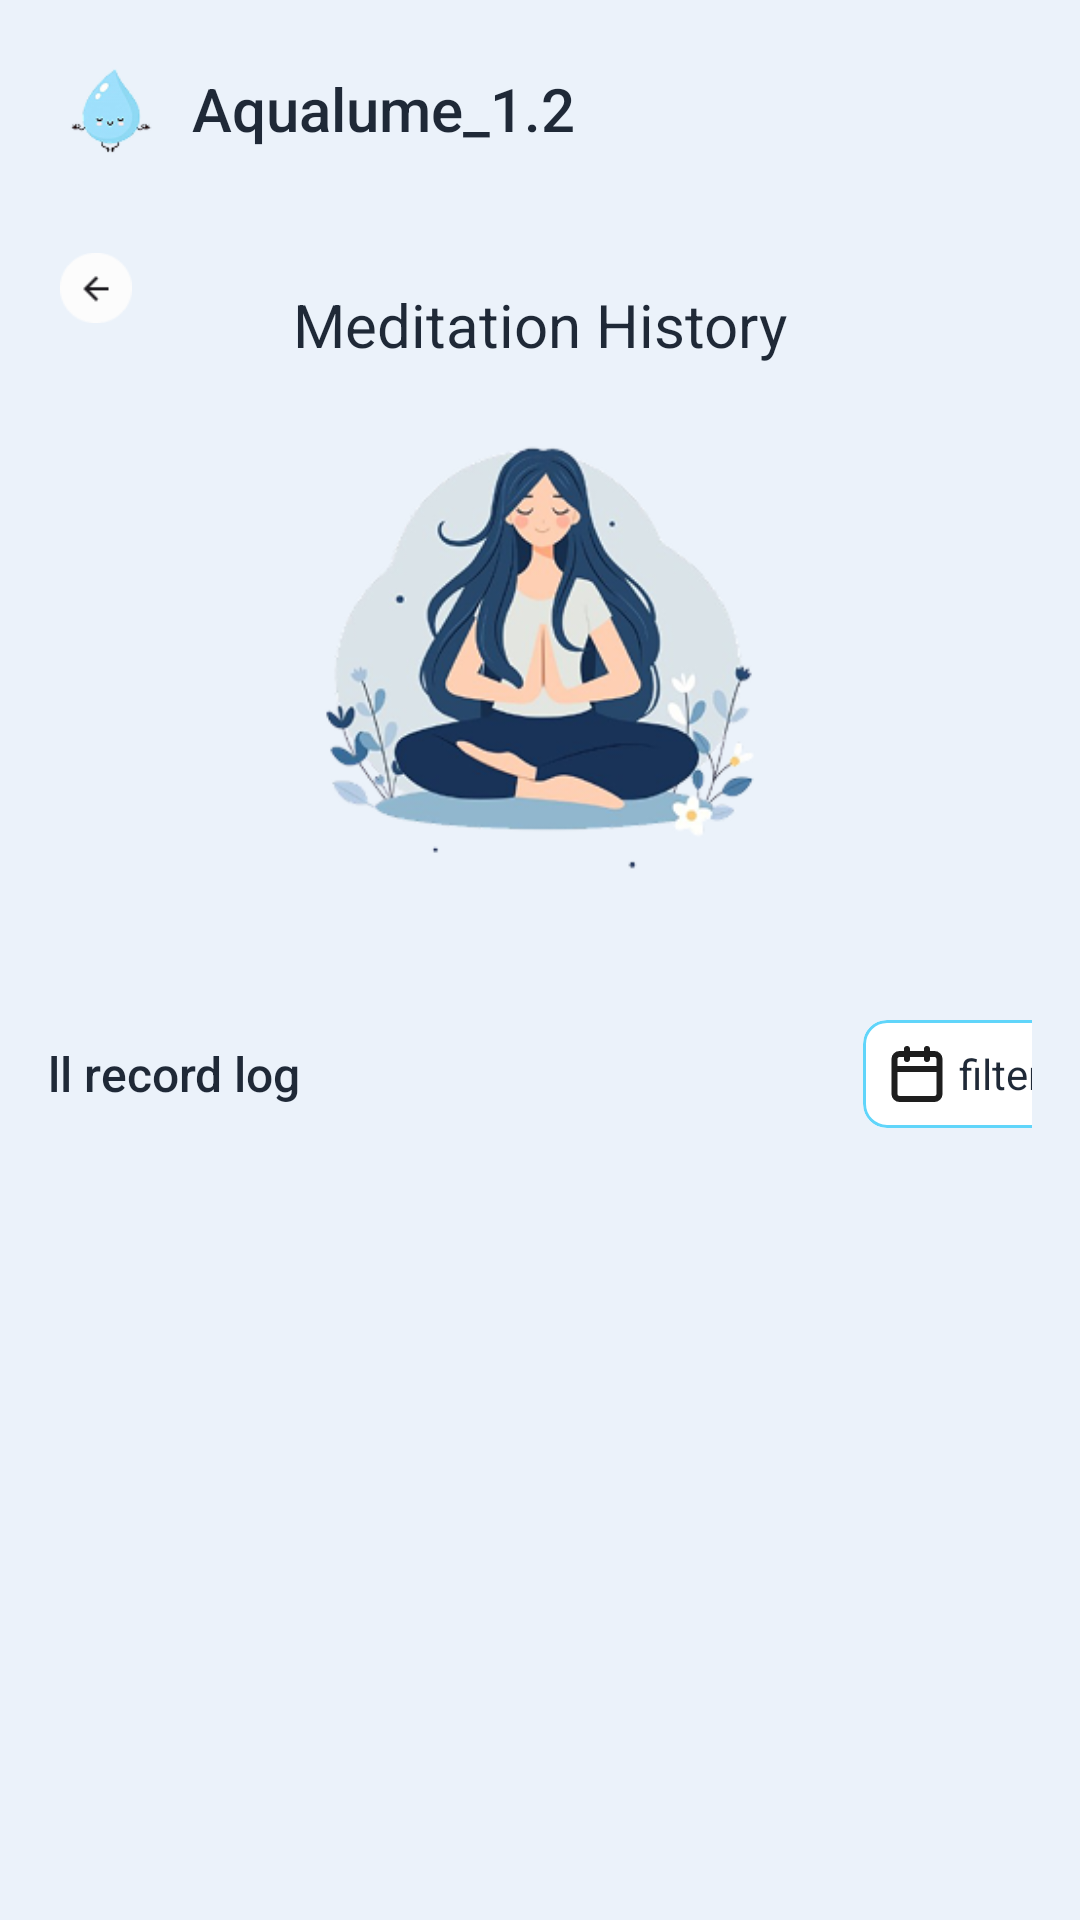

Produce the Android XML layout that renders to this screen, including the resource entries it uses.
<!-- AndroidManifest.xml: application theme Theme.AqualumeDB -->
<!-- res/layout/fragment_meditation_history.xml -->
<?xml version="1.0" encoding="utf-8"?>
<androidx.constraintlayout.widget.ConstraintLayout xmlns:android="http://schemas.android.com/apk/res/android"
    xmlns:app="http://schemas.android.com/apk/res-auto"
    android:layout_width="match_parent"
    android:layout_height="match_parent"
    android:background="@color/background"
    android:padding="16dp">

    
    <ImageView
        android:id="@+id/iv_logo"
        android:layout_width="40dp"
        android:layout_height="40dp"
        android:src="@drawable/logo"
        android:contentDescription="@string/app_name"
        app:layout_constraintStart_toStartOf="parent"
        app:layout_constraintTop_toTopOf="parent" />

    <TextView
        android:id="@+id/tv_app_name"
        android:layout_width="wrap_content"
        android:layout_height="wrap_content"
        android:text="@string/app_name"
        android:textSize="20sp"
        android:textColor="@color/primary_text"
        android:fontFamily="sans-serif-medium"
        android:layout_marginStart="8dp"
        app:layout_constraintBottom_toBottomOf="@id/iv_logo"
        app:layout_constraintStart_toEndOf="@id/iv_logo"
        app:layout_constraintTop_toTopOf="@id/iv_logo" />

    <ImageView
        android:id="@+id/iv_notification"
        android:layout_width="24dp"
        android:layout_height="24dp"
        android:layout_marginEnd="16dp"
        android:contentDescription="@string/notifications"
        android:src="@drawable/ic_notification"
        app:layout_constraintBottom_toBottomOf="@id/iv_logo"
        app:layout_constraintEnd_toStartOf="@id/iv_settings"
        app:layout_constraintTop_toTopOf="@id/iv_logo" />

    <ImageView
        android:id="@+id/iv_settings"
        android:layout_width="24dp"
        android:layout_height="24dp"
        android:contentDescription="@string/settings"
        android:src="@drawable/ic_settings"
        app:layout_constraintBottom_toBottomOf="@id/iv_logo"
        app:layout_constraintEnd_toEndOf="parent"
        app:layout_constraintTop_toTopOf="@id/iv_logo" />

    <ImageView
        android:id="@+id/iv_back"
        android:layout_width="32dp"
        android:layout_height="32dp"
        android:layout_marginTop="24dp"
        android:contentDescription="@string/back2"
        android:padding="4dp"
        android:src="@drawable/ic_back"
        app:layout_constraintStart_toStartOf="parent"
        app:layout_constraintTop_toBottomOf="@id/iv_logo"
        app:layout_constraintWidth_percent="0.48" />

    <TextView
        android:id="@+id/tv_title"
        android:layout_width="wrap_content"
        android:layout_height="wrap_content"
        android:layout_marginTop="24dp"
        android:fontFamily="sans-serif"
        android:text="@string/meditation_history"
        android:textColor="@color/primary_text"
        android:textSize="20sp"
        app:layout_constraintBottom_toBottomOf="@id/iv_back"
        app:layout_constraintEnd_toEndOf="parent"
        app:layout_constraintStart_toStartOf="parent"
        app:layout_constraintTop_toTopOf="@id/iv_back" />

    
    <ImageView
        android:id="@+id/iv_meditation"
        android:layout_width="200dp"
        android:layout_height="180dp"
        android:layout_marginTop="24dp"
        android:contentDescription="@string/medicine"
        android:src="@drawable/meditation_history"
        app:layout_constraintEnd_toEndOf="parent"
        app:layout_constraintStart_toStartOf="parent"
        app:layout_constraintTop_toBottomOf="@id/iv_back" />

    
    <LinearLayout
        android:id="@+id/filter_section"
        android:layout_width="350dp"
        android:layout_height="wrap_content"
        android:orientation="horizontal"
        android:gravity="center_vertical"
        android:layout_marginTop="24dp"
        app:layout_constraintEnd_toEndOf="parent"
        app:layout_constraintStart_toStartOf="parent"
        app:layout_constraintTop_toBottomOf="@id/iv_meditation">

        <TextView
            android:layout_width="0dp"
            android:layout_height="wrap_content"
            android:layout_weight="1"
            android:text="@string/all_record_log"
            android:textSize="16sp"
            android:textColor="@color/primary_text"
            android:fontFamily="sans-serif-medium" />

        <com.google.android.material.card.MaterialCardView
            android:id="@+id/btn_filter"
            android:layout_width="wrap_content"
            android:layout_height="wrap_content"
            app:cardCornerRadius="8dp"
            app:cardElevation="0dp"
            app:strokeWidth="1dp"
            app:strokeColor="@color/button_primary"
            app:cardBackgroundColor="@color/white">

            <LinearLayout
                android:layout_width="wrap_content"
                android:layout_height="wrap_content"
                android:orientation="horizontal"
                android:padding="8dp"
                android:gravity="center_vertical">

                <ImageView
                    android:layout_width="20dp"
                    android:layout_height="20dp"
                    android:contentDescription="@string/filter"
                    android:src="@drawable/ic_filter" />

                <TextView
                    android:layout_width="wrap_content"
                    android:layout_height="wrap_content"
                    android:text="@string/filterr"
                    android:textSize="14sp"
                    android:textColor="@color/primary_text"
                    android:layout_marginStart="4dp" />

            </LinearLayout>

        </com.google.android.material.card.MaterialCardView>

    </LinearLayout>

    
    <androidx.recyclerview.widget.RecyclerView
        android:id="@+id/rvMeditationLogs"
        android:layout_width="350dp"
        android:layout_height="0dp"
        android:layout_marginTop="16dp"
        app:layoutManager="androidx.recyclerview.widget.LinearLayoutManager"
        app:layout_constraintBottom_toBottomOf="parent"
        app:layout_constraintEnd_toEndOf="parent"
        app:layout_constraintStart_toStartOf="parent"
        app:layout_constraintTop_toBottomOf="@id/filter_section" />

</androidx.constraintlayout.widget.ConstraintLayout>
<!-- resources referenced by this layout -->
<resources>
  <color name="background">#EBF2FA</color>
  <color name="button_primary">#60D5FA</color>
  <color name="primary_text">#1F2937</color>
  <color name="white">#FFFFFFFF</color>
  <!-- drawable ic_back: png bitmap (drawable, 941 bytes) -->
  <!-- drawable ic_filter (drawable) -->
  <vector xmlns:android="http://schemas.android.com/apk/res/android"
      android:width="20dp"
      android:height="20dp"
      android:viewportWidth="20"
      android:viewportHeight="20">
    <path
        android:pathData="M13.333,1.667V5M6.667,1.667V5M2.5,8.333H17.5M4.167,3.333H15.833C16.754,3.333 17.5,4.08 17.5,5V16.667C17.5,17.587 16.754,18.333 15.833,18.333H4.167C3.246,18.333 2.5,17.587 2.5,16.667V5C2.5,4.08 3.246,3.333 4.167,3.333Z"
        android:strokeLineJoin="round"
        android:strokeWidth="2"
        android:fillColor="#00000000"
        android:strokeColor="#1E1E1E"
        android:strokeLineCap="round"/>
  </vector>
  <!-- drawable logo: png bitmap (drawable, 4577 bytes) -->
  <!-- drawable meditation_history: png bitmap (drawable, 64941 bytes) -->
  <string name="all_record_log">All record log</string>
  <string name="app_name">Aqualume_1.2</string>
  <string name="back2">Back2</string>
  <string name="filter">Filter</string>
  <string name="filterr">filter</string>
  <string name="medicine">Medicine</string>
  <string name="meditation_history">Meditation History</string>
  <string name="notifications">Notifications</string>
  <string name="settings">Settings</string>
  <style name="Theme.AqualumeDB" parent="Base.Theme.AqualumeDB" />
  <style name="Base.Theme.AqualumeDB" parent="Theme.Material3.DayNight.NoActionBar">
          
          
      </style>
</resources>
